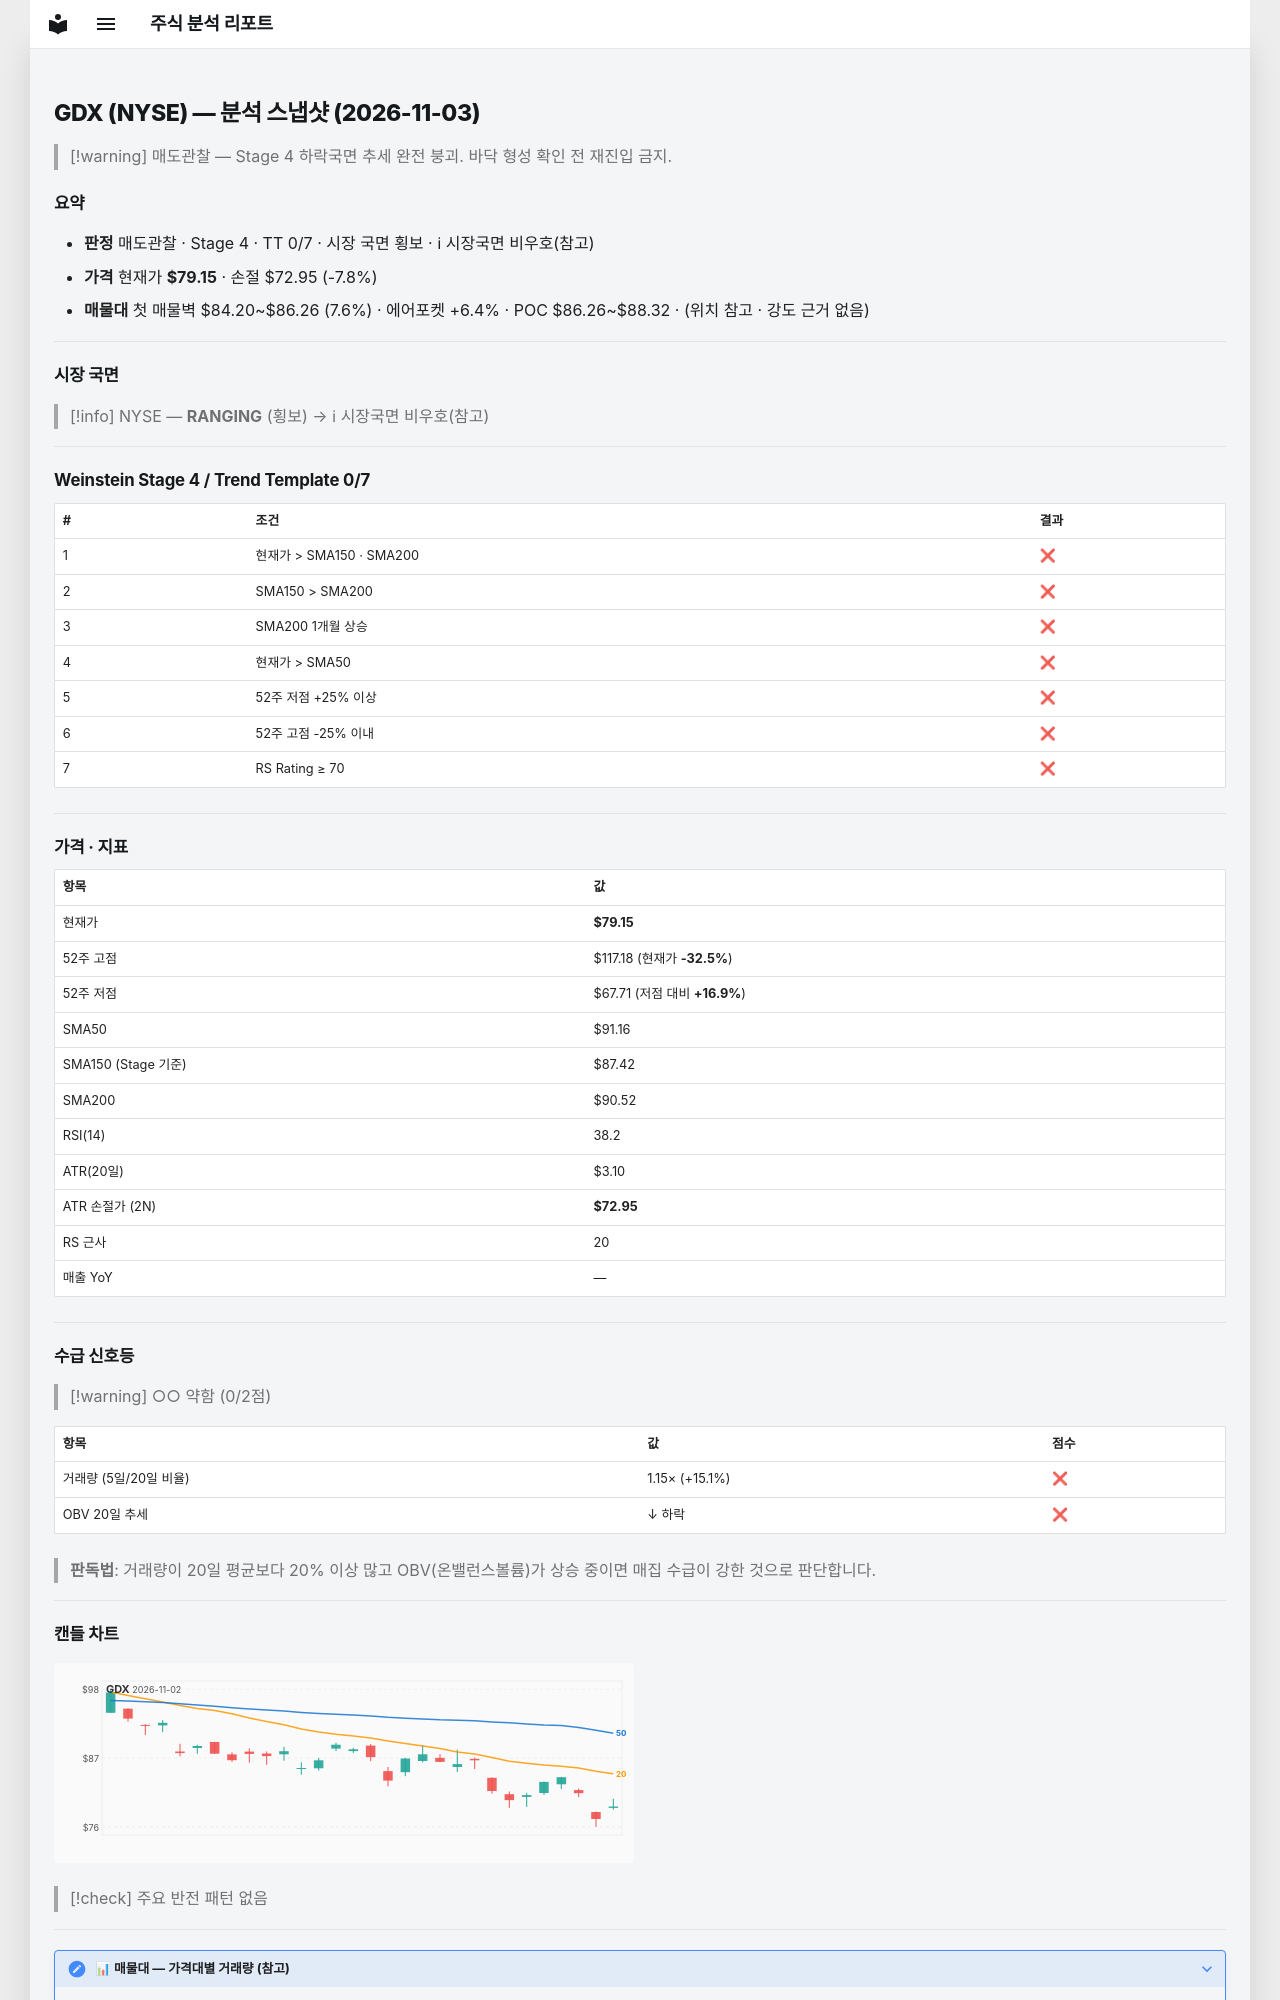

repository: soloandco/stock-reports · page: snapshots/GDX-2026-11-03/index.html · generator: mkdocs

---
type: analysis-snapshot
title: GDX 분석 스냅샷
ticker: GDX
market: NYSE
created: 2026-11-03
updated: 2026-11-03
bar-date: 2026-11-02
verdict: 매도관찰
real-rr: 4.28
sma50-gap-pct: -13.2
weekly-position: 저항대아래
weekly-overhead-price: 105.67
weekly-overhead-pct: 33.5
stage: 4
trend-template-score: 0
tt-max: 7
ma-set: sma-50-150-200
price: 79.1500015258789
stop-price: 72.94788496386727
market-regime: RANGING
supply-demand-score: 0/2
supply-demand-label: 약함
status: tracking
tags:
  - stock-agent
  - watchlist
  - GDX
  - analysis
related:
  - "[[analysis-template]]"
---

# GDX (NYSE) — 분석 스냅샷 (2026-11-03)

> [!warning] 매도관찰 — Stage 4 하락국면
> 추세 완전 붕괴. 바닥 형성 확인 전 재진입 금지.

## 요약

- **판정** 매도관찰 · Stage 4 · TT 0/7 · 시장 국면 횡보 · ℹ 시장국면 비우호(참고)
- **가격** 현재가 **$79.15** · 손절 $72.95 (-7.8%)
- **매물대** 첫 매물벽 $84.20~$86.26 (7.6%) · 에어포켓 +6.4% · POC $86.26~$88.32 · (위치 참고 · 강도 근거 없음)

---

## 시장 국면

> [!info] NYSE — **RANGING** (횡보) → ℹ 시장국면 비우호(참고)

---

## Weinstein Stage 4 / Trend Template 0/7

| # | 조건 | 결과 |
|---|------|------|
| 1 | 현재가 > SMA150 · SMA200 | ❌ |
| 2 | SMA150 > SMA200 | ❌ |
| 3 | SMA200 1개월 상승 | ❌ |
| 4 | 현재가 > SMA50 | ❌ |
| 5 | 52주 저점 +25% 이상 | ❌ |
| 6 | 52주 고점 -25% 이내 | ❌ |
| 7 | RS Rating ≥ 70 | ❌ |

---

## 가격 · 지표

| 항목 | 값 |
|------|---|
| 현재가 | **$79.15** |
| 52주 고점 | $117.18 (현재가 **-32.5%**) |
| 52주 저점 | $67.71 (저점 대비 **+16.9%**) |
| SMA50 | $91.16 |
| SMA150 (Stage 기준) | $87.42 |
| SMA200 | $90.52 |
| RSI(14) | 38.2 |
| ATR(20일) | $3.10 |
| ATR 손절가 (2N) | **$72.95** |
| RS 근사 | 20 |
| 매출 YoY | — |

---
## 수급 신호등

> [!warning] ○○ 약함 (0/2점)

| 항목 | 값 | 점수 |
|------|------|------|
| 거래량 (5일/20일 비율) | 1.15× (+15.1%) | ❌ |
| OBV 20일 추세 | ↓ 하락 | ❌ |

> **판독법**: 거래량이 20일 평균보다 20% 이상 많고 OBV(온밸런스볼륨)가 상승 중이면 매집 수급이 강한 것으로 판단합니다.

---
